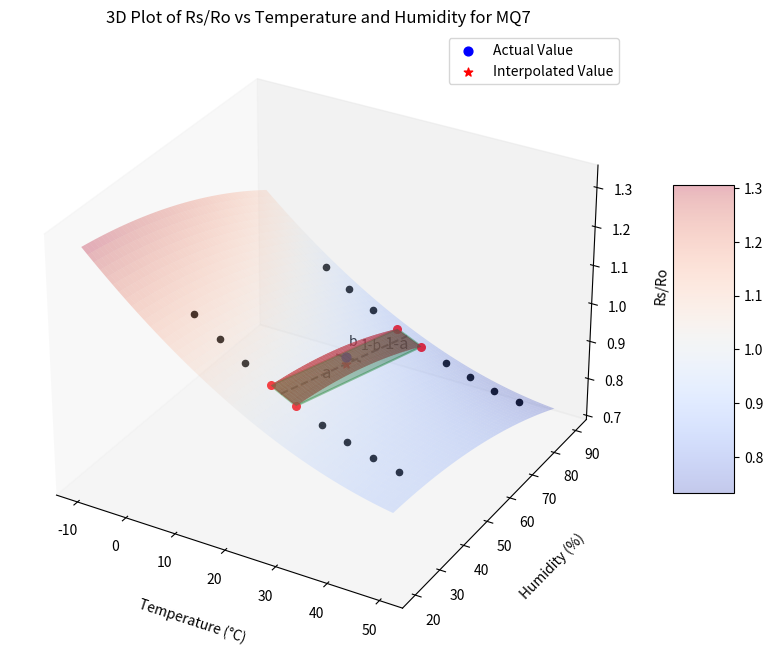
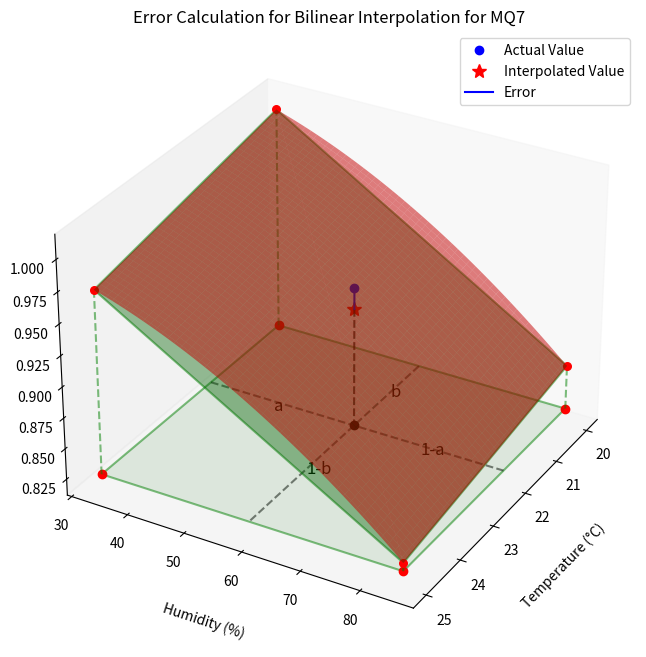

The matplotlib source for these figures, in order:
import numpy as np
import matplotlib.pyplot as plt
from mpl_toolkits.mplot3d import Axes3D

def f(T, H):
    a = 1.2094342542500245
    b1 = -0.01094546624860255
    b2 = 8.559231727624334e-05
    b3 = -2.220918787838429e-07
    b4 = -2.6206841578149175e-05
    b5 = 1.4963577356169694e-05
    return (a + b1*T + b2*T**2 + b3*H + b4*H**2 + b5*T*H)

# Create a grid of temperature (T) and humidity (H) values
T = np.linspace(-10, 50, 100)
H = np.linspace(20, 90, 100)
T, H = np.meshgrid(T, H)

# Compute the values of f(T, H) on the grid
Z = f(T, H)

# Create the figure
fig = plt.figure(figsize=(12, 8))
ax = fig.add_subplot(111, projection='3d')

# Plot the surface #instead of viridis, you can use other color maps like 'coolwarm', 'plasma', 'inferno', 'magma', 'cividis'
# surf = ax.plot_surface(T, H, Z, cmap='plasma', edgecolor='none', alpha=0.5)
surf = ax.plot_surface(T, H, Z, cmap='coolwarm', edgecolor='none', alpha=0.3)
fig.colorbar(surf, ax=ax, shrink=0.5, aspect=5)


# ax.plot_surface(T, H, Z, color='yellow', alpha=.4)

# Mark the vertical lines (similar to axvlines in 2D)
# T_lines = [5, 10, 15, 20, 25, 30, 35, 40, 45]
# for t in T_lines:
#     ax.plot([t, t], [20, 90], [f(t, 33), f(t, 85)], color='k', linestyle='--', alpha=0.5)

# Plot the red points at T = 20 and T = 25 for both H = 33 and H = 85
T_points = [20, 25]
H1, H2 = 33, 85
for t in T_points:
    ax.scatter(t, H1, f(t, H1), color='r', s=30)
    ax.scatter(t, H2, f(t, H2), color='r', s=30)

T_points = [5, 10, 15, 30, 35, 40, 45]
H1, H2 = 33, 85
for t in T_points:
    ax.scatter(t, H1, f(t, H1), color='k', s=20)
    ax.scatter(t, H2, f(t, H2), color='k', s=20)

# Highlight the point at (T=22, H=59)
T_actual, H_actual = 22, 59
Z_actual = f(T_actual, H_actual)
ax.scatter(T_actual, H_actual, Z_actual, color='b', s=40, label='Actual Value')

# replot the surface just between the 4 points
T = np.linspace(20, 25, 100)
H = np.linspace(33, 85, 100)
T, H = np.meshgrid(T, H)
Z = f(T, H)
# make color to be a shade of light blue
ax.plot_surface(T, H, Z,color='red', alpha=1)
# mark the region between the 4 points with green color
# redraw a green surface between the 4 points
ax.plot([20, 25], [H1, H1], [f(20, H1), f(25, H1)], color='g', alpha=0.5)
ax.plot([20, 25], [H2, H2], [f(20, H2), f(25, H2)], color='g', alpha=0.5)
ax.plot([20, 20], [H1, H2], [f(20, H1), f(20, H2)], color='g', alpha=0.5)
ax.plot([25, 25], [H1, H2], [f(25, H1), f(25, H2)], color='g', alpha=0.5)

# Define the corner points of the rectangular plane
T_rect = [20, 20, 25, 25]
H_rect = [33, 85, 33, 85]
Z_rect = [f(20, 33), f(20, 85), f(25, 33), f(25, 85)]

# Plot the rectangular plane
ax.plot_trisurf(T_rect, H_rect, Z_rect, color='green', alpha=0.4)



# Draw the line parallel to the y-axis
ax.plot([T_actual, T_actual], [H1, H2], [f(T_actual, H1), f(T_actual, H2)], color='k', linestyle='--', alpha=0.7)

# Draw the line parallel to the x-axis (Temperature)
ax.plot([20, 25], [H_actual, H_actual], [Z_actual, Z_actual], color='k', linestyle='--', alpha=0.7)

# Calculate interpolation point
a = (H_actual - H1) / (H2 - H1)
b = (T_actual - 20) / (25 - 20)
calculated = a*b*f(25, 85) + a*(1-b)*f(20, 85) + (1-a)*b*f(25, 33) + (1-a)*(1-b)*f(20, 33)

# Plot the interpolated value as a red star
ax.scatter(T_actual, H_actual, calculated, color='r', marker='*', s=40, label='Interpolated Value')

# Annotate the values of a and b on the plot with better positioning
x_offset, y_offset, z_offset = 1.5, 3, 0.01

ax.text(T_actual + x_offset, (H1 + H_actual) / 2, (Z_actual + f(T_actual, H1)) / 2, 'a', color='k', fontsize=12, zorder=5)
ax.text(T_actual + x_offset, (H2 + H_actual) / 2, (Z_actual + f(T_actual, H2)) / 2, '1-a', color='k', fontsize=12, zorder=5)
ax.text((T_actual + 20) / 2, H_actual + y_offset, Z_actual + z_offset, 'b', fontsize=10, zorder=5)
ax.text((T_actual + 25) / 2, H_actual + y_offset, Z_actual + z_offset, '1-b', fontsize=10, zorder=5)

# Add a label for the calculated error with better positioning
error = Z_actual - calculated
# ax.text(46, 75, np.max(Z) + 0.02, f'Error = {error:.5f}', fontsize=12)
print(f'Error = {error:.5f}')

ax.grid(False)
# Labels and title
ax.set_xlabel('Temperature (°C)', labelpad=15)
ax.set_ylabel('Humidity (%)', labelpad=15)
ax.set_zlabel('Rs/Ro', labelpad=10)
ax.set_title('3D Plot of Rs/Ro vs Temperature and Humidity for MQ7')
plt.legend()
plt.savefig('3dMQ7.png')
plt.show()

# now just make the red surface and green surface to be  again without the black dots
# also remove the black lines
# also remove the text
# also remove the error
# also remove the grid
# also remove the color bar
# also remove the legend
# also remove the title
# also remove the labels
# also remove the surface


# Create the figure
fig = plt.figure(figsize=(12, 8))
ax = fig.add_subplot(111, projection='3d')


# replot the surface just between the 4 points
T = np.linspace(20, 25, 100)
H = np.linspace(33, 85, 100)
T, H = np.meshgrid(T, H)
Z = f(T, H)
# make color to be a shade of light blue
#plot the red points at T = 20 and T = 25 for both H = 33 and H = 85
T_points = [20, 25]
H1, H2 = 33, 85
for t in T_points:
    ax.scatter(t, H1, f(t, H1), color='r', s=30)
    ax.scatter(t, H2, f(t, H2), color='r', s=30)

ax.plot_surface(T, H, Z,color='red', alpha=.5)
# mark the actual point with a blue dot
T_actual, H_actual = 22, 59
Z_actual = f(T_actual, H_actual)
plt.plot(22, 59, Z_actual, 'bo',label='Actual Value')

# plot the interpolated value with a red star
a = (H_actual - H1) / (H2 - H1)
b = (T_actual - 20) / (25 - 20)
calculated = a*b*f(25, 85) + a*(1-b)*f(20, 85) + (1-a)*b*f(25, 33) + (1-a)*(1-b)*f(20, 33)
plt.plot(22,59,calculated, 'r*', markersize=10, label='Interpolated Value')


# make a projection of the green surface on the plane surface using the rectangular plane
# replot the surface just between the 4 points
T_rect = [20, 20, 25, 25]
H_rect = [33, 85, 33, 85]
Z_rect = [0.825, 0.825, 0.825, 0.825]

# Plot the rectangular plane
ax.plot_trisurf(T_rect, H_rect, Z_rect, color='green', alpha=0.1)
ax.plot([20, 25], [H1, H1], [0.825, 0.825], color='g', alpha=0.5)
ax.plot([20, 25], [H2, H2], [0.825, 0.825], color='g', alpha=0.5)
ax.plot([20, 20], [H1, H2], [0.825, 0.825], color='g', alpha=0.5)
ax.plot([25, 25], [H1, H2], [0.825, 0.825], color='g', alpha=0.5)
# plot t_actual and h_actual with a black dot on this plane
ax.plot(22, 59, 0.825, 'ko')
# plot the line parallel to y-axis
ax.plot([22, 22], [H1, H2], [0.825, 0.825], 'k--',alpha=0.5)
# plot the line parallel to x-axis
ax.plot([20, 25], [59, 59], [0.825, 0.825], 'k--',alpha=0.5)
# write a and 1-a on the plot
ax.text(22 * 1.01, (H1 + H_actual) / 2, 0.825, 'a', fontsize=12)
ax.text(22 * 1.01, (H_actual + H2) / 2, 0.825, '1-a', fontsize=12)

# Write 'b' and '1-b' on the plot with correct x, y, and z coordinates
ax.text((22 + 20) / 2, 59 * 1.01, 0.825, 'b', fontsize=12)
ax.text((22 + 25) / 2, 59 * 1.01, 0.825, '1-b', fontsize=12)

# to beautify the plot, remove the grid
ax.grid(False)

# mark the region between the 4 points with green color
# redraw a green surface between the 4 points
ax.plot([20, 25], [H1, H1], [f(20, H1), f(25, H1)], color='g', alpha=0.5)
ax.plot([20, 25], [H2, H2], [f(20, H2), f(25, H2)], color='g', alpha=0.5)
ax.plot([20, 20], [H1, H2], [f(20, H1), f(20, H2)], color='g', alpha=0.5)
ax.plot([25, 25], [H1, H2], [f(25, H1), f(25, H2)], color='g', alpha=0.5)
# plot the 4 corner points of the rectangular plane
plt.plot(20, 33, .825, 'ro')
plt.plot(25, 33, .825, 'ro')
plt.plot(20, 85, .825, 'ro')
plt.plot(25, 85, .825, 'ro')

ax.plot([20, 20], [33, 33], [0.825, f(20,33)], color='g', alpha=0.5, linestyle='--')
ax.plot([25, 25], [33, 33], [0.825, f(25,33)], color='g', alpha=0.5, linestyle='--')
ax.plot([20, 20], [85, 85], [0.825, f(20,85)], color='g', alpha=0.5, linestyle='--')
ax.plot([25, 25], [85, 85], [0.825, f(25,85)], color='g', alpha=0.5, linestyle='--')

ax.plot([T_actual, T_actual], [H_actual, H_actual], [calculated, 0.825], color='k', linestyle='--', alpha=0.7)

# Define the corner points of the rectangular plane
T_rect = [20, 20, 25, 25]
H_rect = [33, 85, 33, 85]
Z_rect = [f(20, 33), f(20, 85), f(25, 33), f(25, 85)]
# use diff marker for below points
ax.plot([T_actual,T_actual],[H_actual,H_actual],[calculated,Z_actual],'b',alpha=1,label='Error')    

# Plot the rectangular plane
ax.plot_trisurf(T_rect, H_rect, Z_rect, color='green', alpha=0.4)
plt.legend()
# name the axes
ax.set_xlabel('Temperature (°C)', labelpad=15)
ax.set_ylabel('Humidity (%)', labelpad=15)
ax.set_zlabel('Rs/Ro', labelpad=10)
# show the plot
ax.view_init(30, 30)
ax.set_title('Error Calculation for Bilinear Interpolation for MQ7')

plt.savefig('3dMQ7Error.png')
plt.show()
# plot